Dataset: grid_smoke_version (GitHub, alterapars/wildfire_hackathon). Classes: grid no smoke, grid smoke.

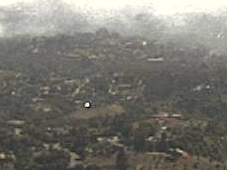
Label: grid smoke

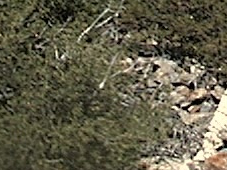
Label: grid no smoke

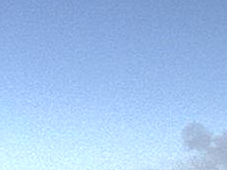
Label: grid smoke

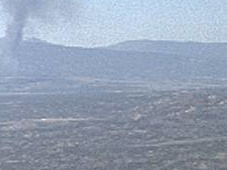
Label: grid smoke

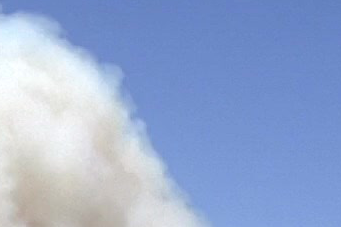
Label: grid smoke

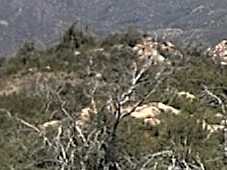
Label: grid no smoke
